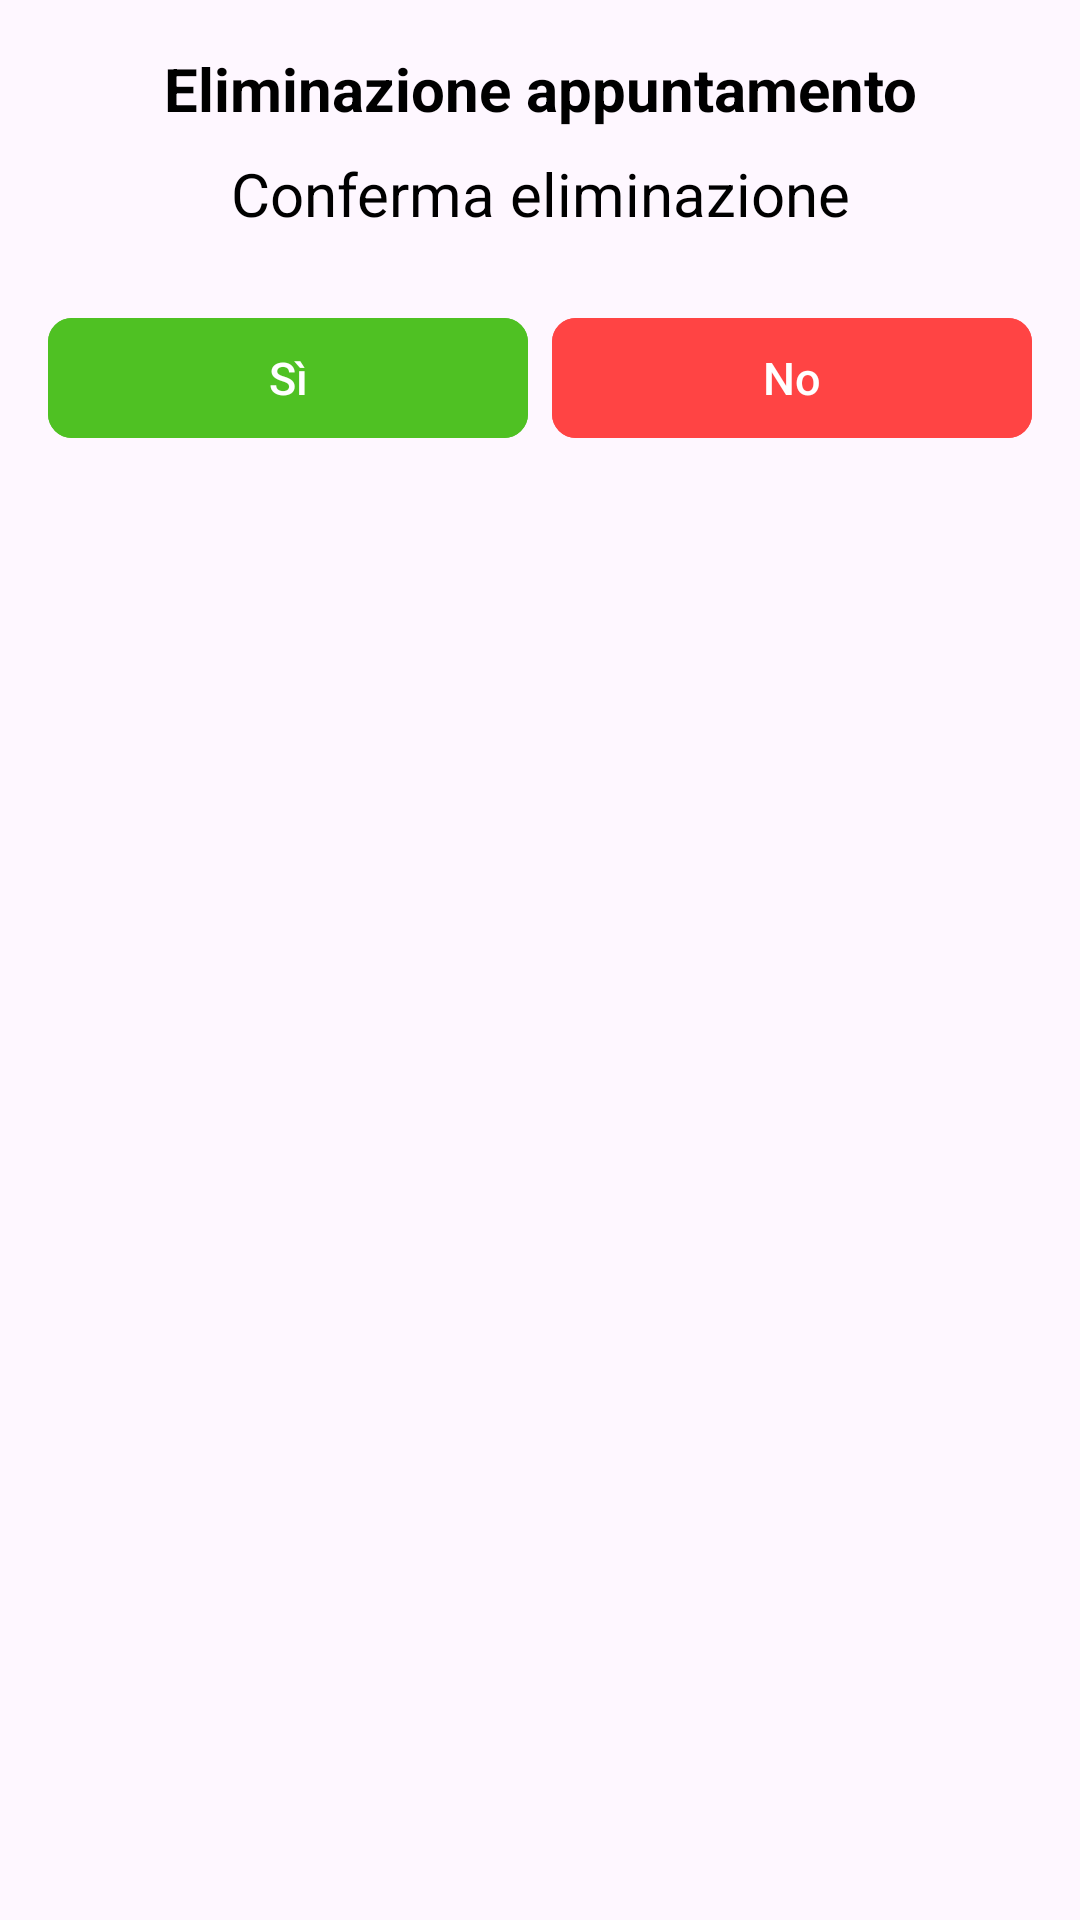

The Android layout XML behind this screen, and the referenced resources:
<!-- AndroidManifest.xml: application theme Theme.Sms2324FF2 -->
<!-- res/layout/delete_appointment_dialog.xml -->
<LinearLayout xmlns:android="http://schemas.android.com/apk/res/android"
    android:layout_width="wrap_content"
    android:layout_height="wrap_content"
    xmlns:app="http://schemas.android.com/apk/res-auto"
    android:orientation="vertical"
    android:padding="@dimen/logoutWindowPadding"
    android:background="@drawable/dialog_rounded_corner_gray">

    <TextView
        android:id="@+id/custom_title"
        android:layout_width="wrap_content"
        android:layout_height="wrap_content"
        android:textAlignment="center"
        android:text="@string/appointmentDeleteTitle"
        android:textSize="@dimen/popupTextDimension"
        android:textStyle="bold"
        android:textColor="@color/black"
        android:layout_gravity="center"
        android:layout_marginBottom="@dimen/logoutTextTitleMarginBottom"/>

    <TextView
        android:id="@+id/custom_message"
        android:layout_width="wrap_content"
        android:textAlignment="center"
        android:layout_height="wrap_content"
        android:text="@string/appointmentDeleteDescription"
        android:textSize="@dimen/popupTextDimension"
        android:textColor="@color/black"
        android:layout_gravity="center"
        android:layout_marginBottom="@dimen/logoutQuestionMarginBottom"/>

    <LinearLayout
        android:layout_width="match_parent"
        android:layout_height="wrap_content"
        android:orientation="horizontal">

        <com.google.android.material.button.MaterialButton
            app:cornerRadius="8dp"
            android:id="@+id/custom_positive_button"
            android:textColor="@color/white"
            android:layout_width="0dp"
            android:backgroundTint="@color/greenCompleted"
            android:layout_height="wrap_content"
            android:layout_weight="1"
            android:textSize="@dimen/closeButtonOrContinueButtonMarginTop"
            android:text="@string/yes"
            android:layout_marginEnd="@dimen/logoutButtonDimension"/>

        <com.google.android.material.button.MaterialButton
            app:cornerRadius="8dp"
            android:textColor="@color/white"
            android:id="@+id/custom_negative_button"
            android:layout_width="0dp"
            android:backgroundTint="@color/red"
            android:layout_height="wrap_content"
            android:textSize="@dimen/closeButtonOrContinueButtonMarginTop"
            android:layout_weight="1"
            android:text="No" />
    </LinearLayout>

</LinearLayout>
<!-- resources referenced by this layout -->
<resources>
  <color name="black">#000000</color>
  <color name="greenCompleted">#4fc123</color>
  <color name="red">#FF4444</color>
  <color name="white">#FFFFFF</color>
  <dimen name="closeButtonOrContinueButtonMarginTop">15dp</dimen>
  <dimen name="logoutButtonDimension">8dp</dimen>
  <dimen name="logoutQuestionMarginBottom">24dp</dimen>
  <dimen name="logoutTextTitleMarginBottom">8dp</dimen>
  <dimen name="logoutWindowPadding">16dp</dimen>
  <dimen name="popupTextDimension">20dp</dimen>
  <string name="appointmentDeleteDescription">Conferma eliminazione</string>
  <string name="appointmentDeleteTitle">Eliminazione appuntamento</string>
  <string name="yes">Sì</string>
  <style name="Theme.Sms2324FF2" parent="Base.Theme.Sms2324FF2" />
  <style name="Base.Theme.Sms2324FF2" parent="Theme.Material3.DayNight.NoActionBar">
          
          
      </style>
</resources>
